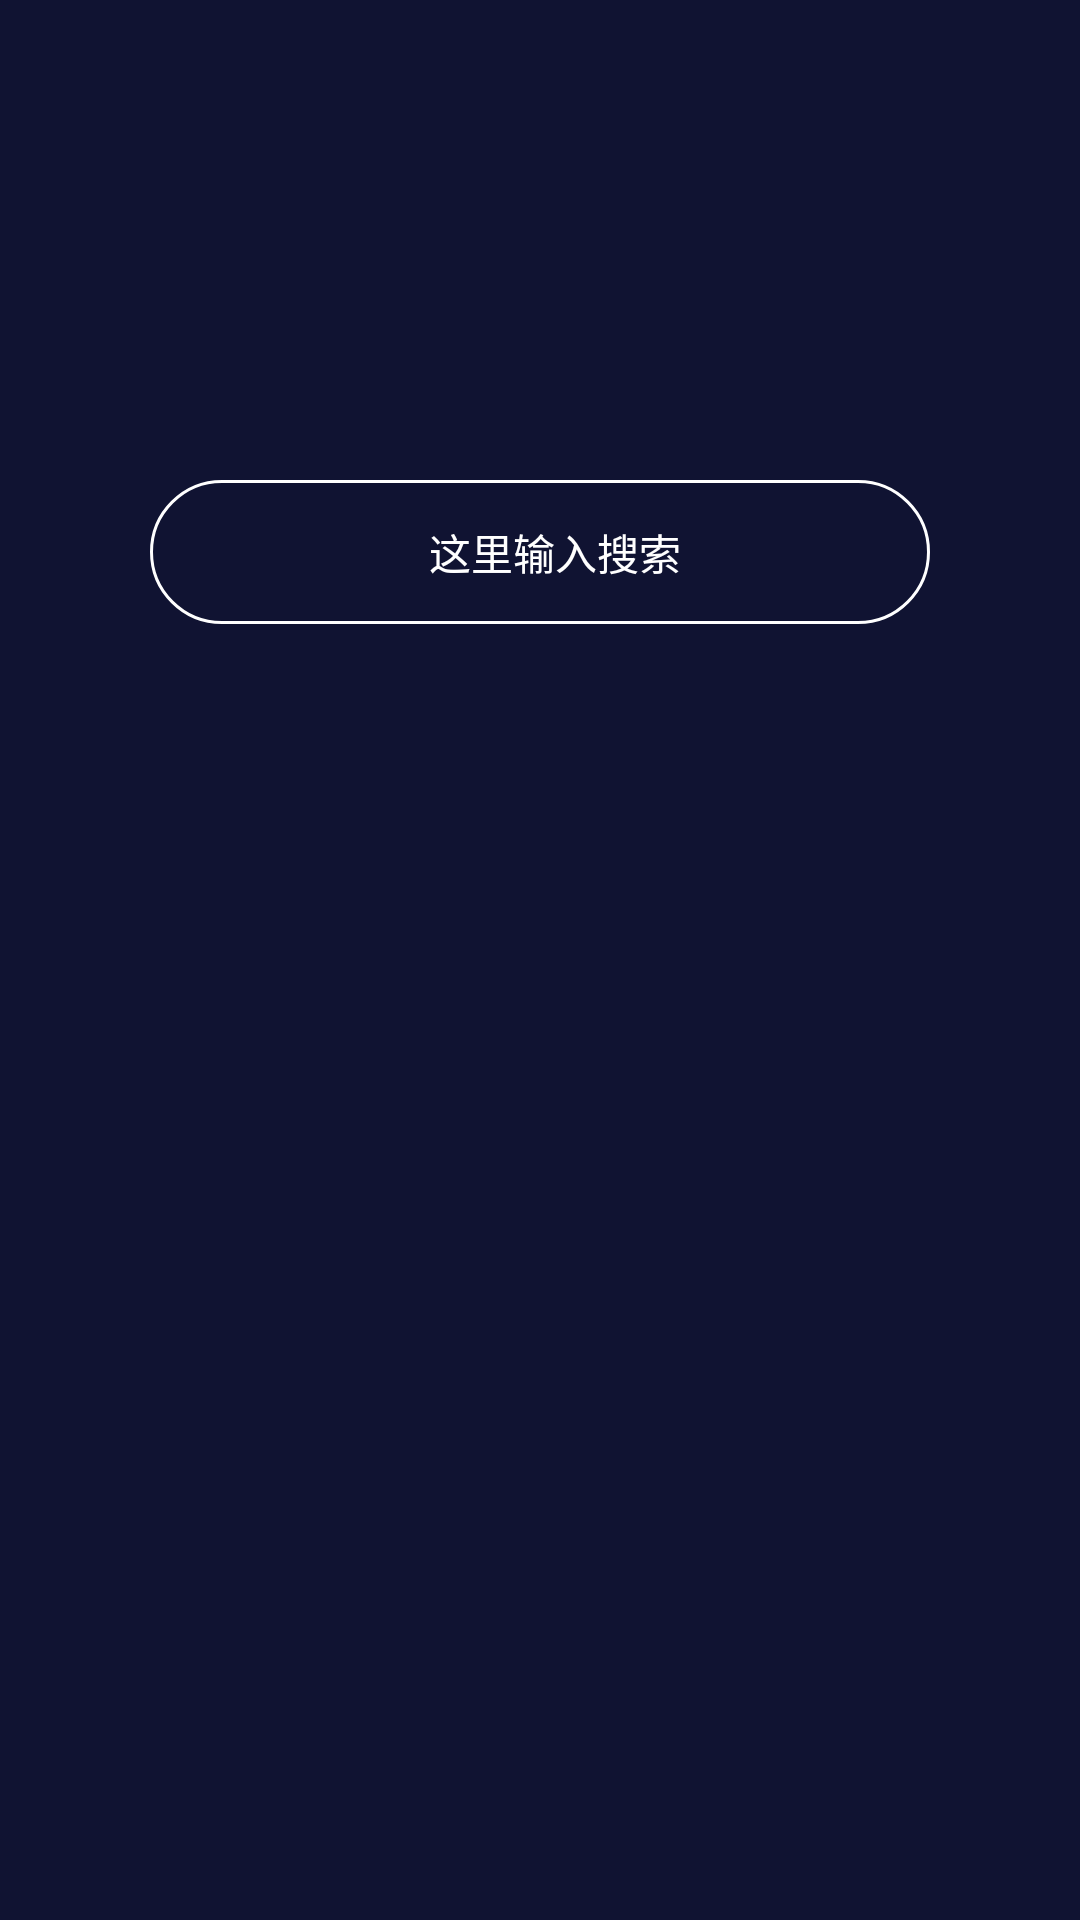

Write the Android layout XML for this screen, with the resource values it uses.
<!-- AndroidManifest.xml: application theme Theme.BsLauncher -->
<!-- res/layout/activity_search.xml -->
<?xml version="1.0" encoding="utf-8"?>
<androidx.constraintlayout.widget.ConstraintLayout xmlns:android="http://schemas.android.com/apk/res/android"
    xmlns:app="http://schemas.android.com/apk/res-auto"
    android:layout_width="match_parent"
    android:layout_height="match_parent"
    android:background="#101332">

    <FrameLayout
        android:id="@+id/adContainer"
        android:layout_width="match_parent"
        android:layout_height="50dp"
        app:layout_constraintTop_toTopOf="parent" />

    <androidx.constraintlayout.widget.Guideline
        android:id="@+id/gl"
        android:layout_width="wrap_content"
        android:layout_height="wrap_content"
        android:orientation="horizontal"
        app:layout_constraintGuide_percent="0.25" />

    <androidx.appcompat.widget.AppCompatTextView
        android:id="@+id/et_search"
        android:layout_width="match_parent"
        android:layout_height="48dp"
        android:layout_marginStart="50dp"
        android:layout_marginEnd="50dp"
        android:background="@drawable/edit_bg"
        android:gravity="center"
        android:hint="这里输入搜索"
        android:paddingStart="15dp"
        android:paddingEnd="5dp"
        android:textColorHint="#ffffff"
        app:layout_constraintTop_toBottomOf="@+id/gl" />

    <FrameLayout
        android:id="@+id/adMrecContainer"
        android:layout_width="300dp"
        android:layout_height="250dp"
        android:layout_gravity="bottom"
        android:layout_marginBottom="40dp"
        app:layout_constraintBottom_toBottomOf="parent"
        app:layout_constraintEnd_toEndOf="parent"
        app:layout_constraintStart_toStartOf="parent" />

</androidx.constraintlayout.widget.ConstraintLayout>
<!-- resources referenced by this layout -->
<resources>
  <!-- drawable edit_bg (drawable) -->
  <?xml version="1.0" encoding="utf-8"?>
  <shape xmlns:android="http://schemas.android.com/apk/res/android">
      <stroke
              android:width="1dp"
              android:color="#ffffff" />
      <corners android:radius="50dp" />
  </shape>
  <style name="Theme.BsLauncher" parent="Theme.AppCompat.Light.NoActionBar">
          <item name="android:windowBackground">#ffffff</item>
          
          <item name="android:windowTranslucentStatus">true</item>
          
          <item name="android:windowTranslucentNavigation">true</item>
          <item name="android:windowFullscreen">true</item>
      </style>
</resources>
